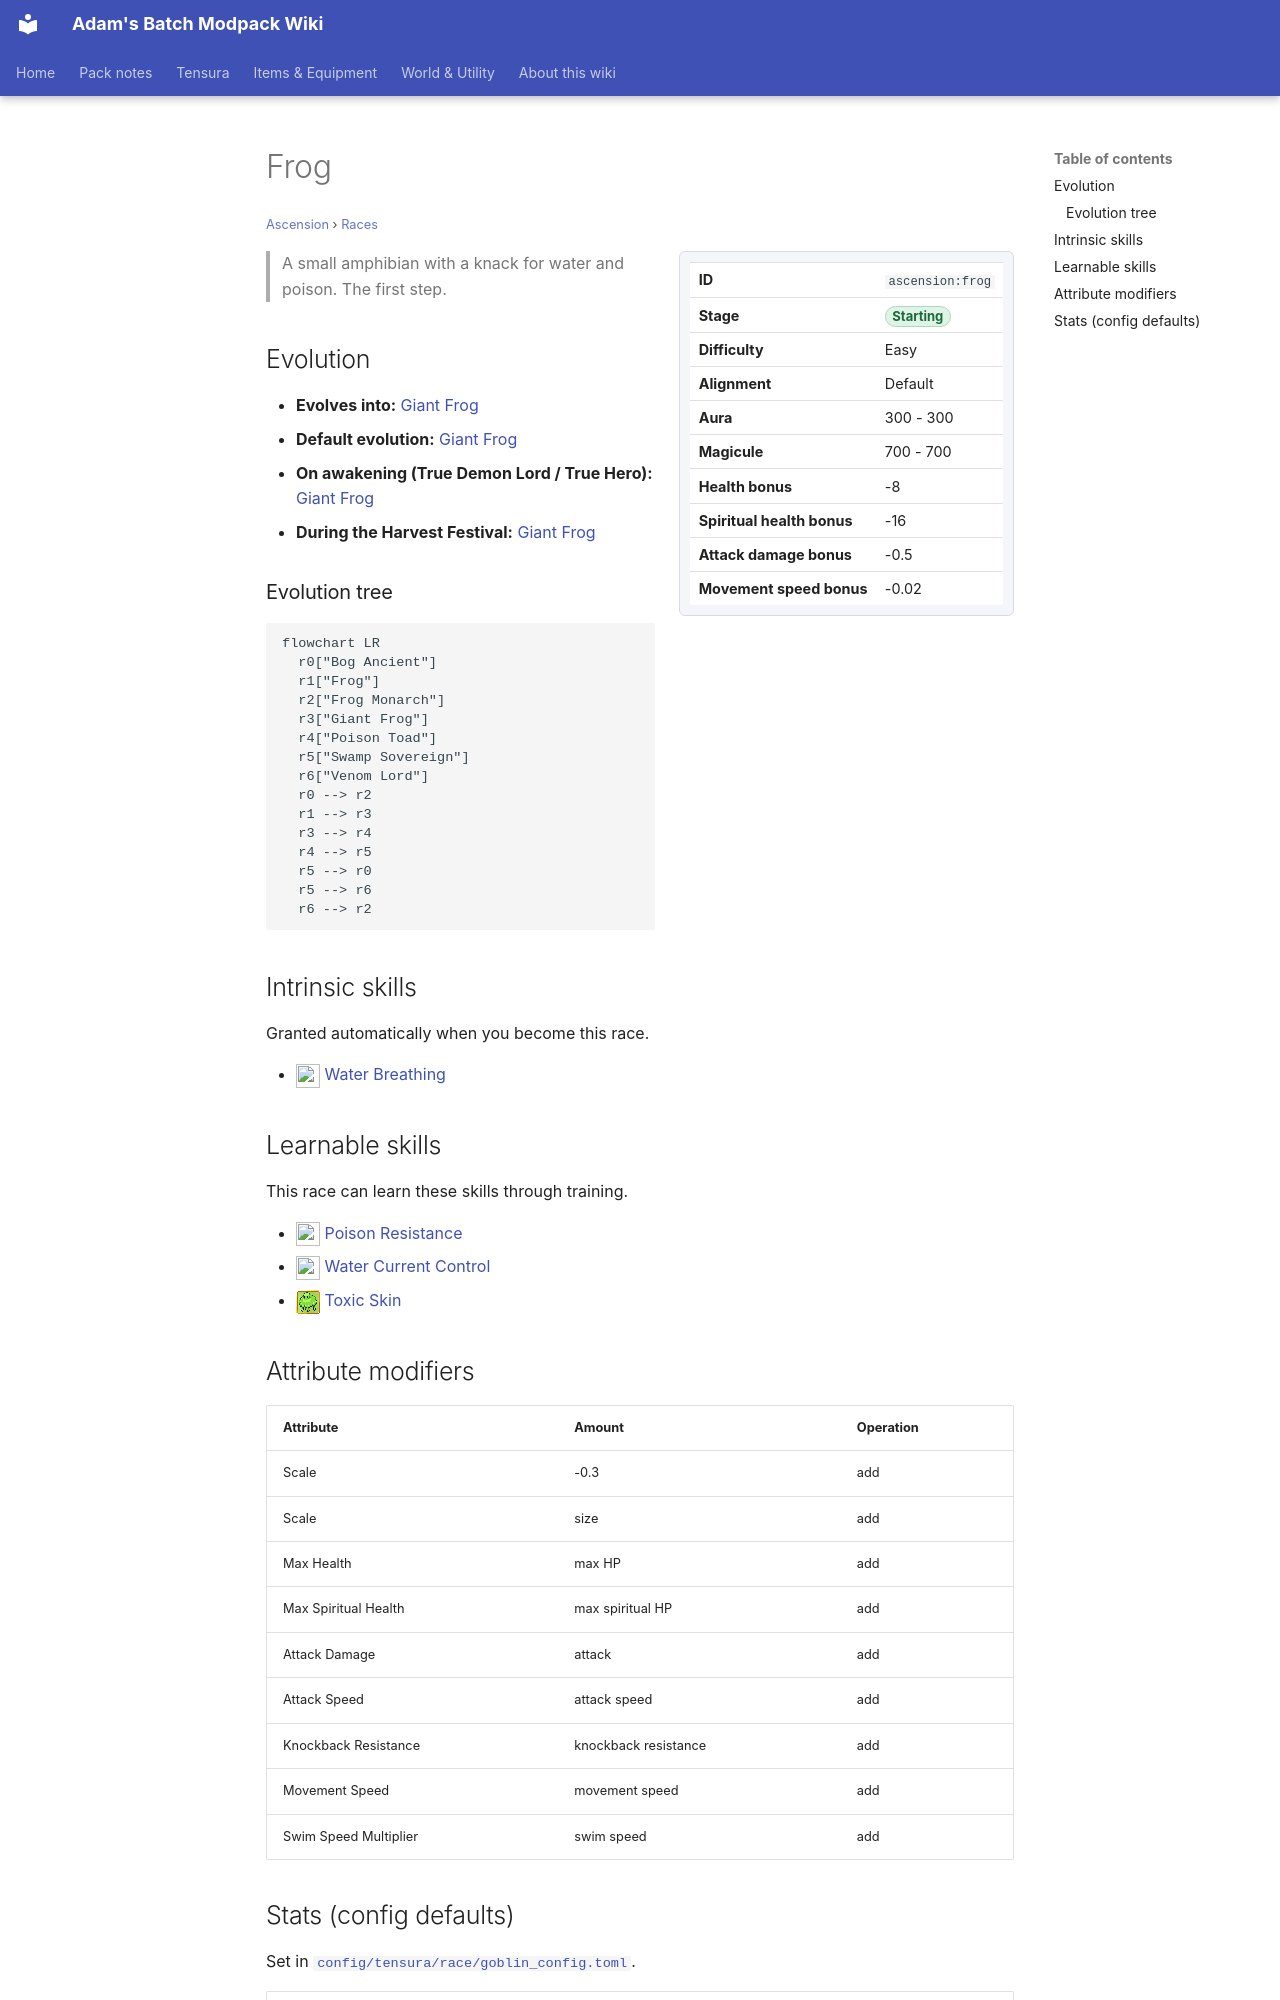

repository: Proteus-Nell/Adams-Batch-MC-Modpack-Wiki · page: ascension/races/frog/index.html · generator: mkdocs

# Frog

<small>[Ascension](../index.md) &rsaquo; [Races](index.md)</small>

<div class="infobox" markdown>

| | |
|---|---|
| **ID** | `ascension:frog` |
| **Stage** | <span class="stage stage-starting">Starting</span> |
| **Difficulty** | Easy |
| **Alignment** | Default |
| **Aura** | 300 - 300 |
| **Magicule** | 700 - 700 |
| **Health bonus** | -8 |
| **Spiritual health bonus** | -16 |
| **Attack damage bonus** | -0.5 |
| **Movement speed bonus** | -0.02 |

</div>

> A small amphibian with a knack for water and poison. The first step.

## Evolution

- **Evolves into:** [Giant Frog](giant-frog.md)
- **Default evolution:** [Giant Frog](giant-frog.md)
- **On awakening (True Demon Lord / True Hero):** [Giant Frog](giant-frog.md)
- **During the Harvest Festival:** [Giant Frog](giant-frog.md)

### Evolution tree

```mermaid
flowchart LR
  r0["Bog Ancient"]
  r1["Frog"]
  r2["Frog Monarch"]
  r3["Giant Frog"]
  r4["Poison Toad"]
  r5["Swamp Sovereign"]
  r6["Venom Lord"]
  r0 --> r2
  r1 --> r3
  r3 --> r4
  r4 --> r5
  r5 --> r0
  r5 --> r6
  r6 --> r2
```

## Intrinsic skills

Granted automatically when you become this race.

- ![](../../assets/icons/tensura/skill/water_breathing.png) [Water Breathing](../../tensura-reincarnated/abilities/intrinsic-skills/water-breathing.md)

## Learnable skills

This race can learn these skills through training.

- ![](../../assets/icons/tensura/skill/poison_resistance.png) [Poison Resistance](../../tensura-reincarnated/abilities/resistance-skills/poison-resistance.md)
- ![](../../assets/icons/tensura/skill/water_current_control.png) [Water Current Control](../../tensura-reincarnated/abilities/common-skills/water-current-control.md)
- ![](../../assets/icons/ascension/skill/toxic_skin.png) [Toxic Skin](../abilities/extra-skills/toxic-skin.md)

## Attribute modifiers

| Attribute | Amount | Operation |
|---|---|---|
| Scale | -0.3 | add |
| Scale | size | add |
| Max Health | max HP | add |
| Max Spiritual Health | max spiritual HP | add |
| Attack Damage | attack | add |
| Attack Speed | attack speed | add |
| Knockback Resistance | knockback resistance | add |
| Movement Speed | movement speed | add |
| Swim Speed Multiplier | swim speed | add |
